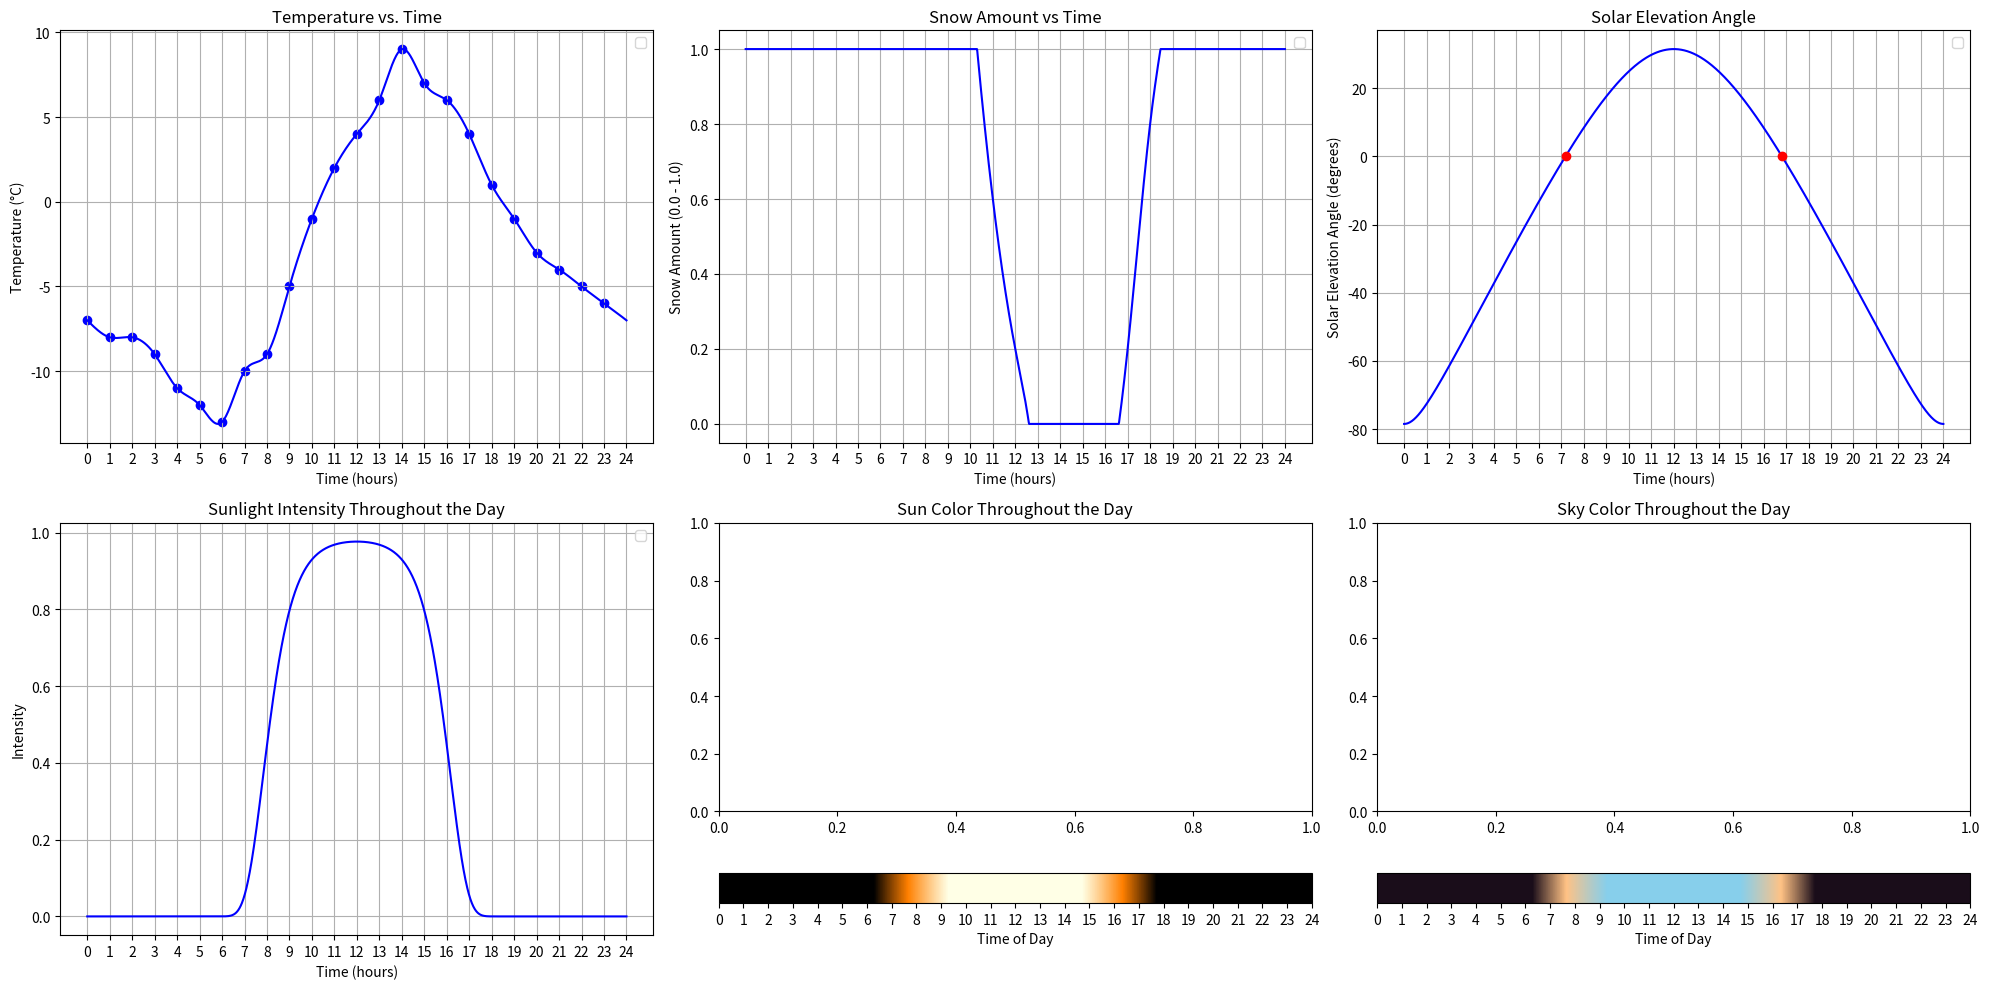

Here is the Python script that generated this plot:
'''
    Simulate snow effects based on location and temperature.
    It generates relevant data to a CSV file, and the OpenGL C++ renderer will read the file.
'''

import numpy as np
import matplotlib.pyplot as plt
from matplotlib.colors import ListedColormap
from scipy.interpolate import CubicSpline
import pandas as pd

PLOTTING = True

'''
    Parameters
'''

# Sun (light source) color
sun_color_day      = np.array([1.00, 1.00, 0.90])
sun_color_twilight = np.array([1.00, 0.50, 0.00])
sun_color_night    = np.array([0.00, 0.00, 0.00])

# Sky (background) color
sky_color_day      = np.array([0.53, 0.81, 0.92])
sky_color_twilight = np.array([1.00, 0.76, 0.52])
sky_color_night    = np.array([0.10, 0.05, 0.10])

# Time and temperature segments in a day
times_segments = np.array([ 0,  1,  2,  3,   4,   5,   6,   7,  8,  9, 10, 11, 12, 13, 14, 15, 16, 17, 18, 19, 20, 21, 22, 23]) * 60
temps_segments = np.array([-7, -8, -8, -9, -11, -12, -13, -10, -9, -5, -1,  2,  4,  6,  9,  7,  6,  4,  1, -1, -3, -4, -5, -6])

# Location
latitude = -35.0
azimuth = 0

# Season
declination = 23.5  # 23.5 -> Jun 21st, -23.5 -> Dec 22nd, 0.0 -> Mar 21st / Sep 23rd

"""
    Calculate the amount of snow based on the temperature.

    This function computes the amount of snow as a normalized value between 0 and 1, where 0 indicates no snow and 1 indicates full snow coverage. The calculation is based on the temperature using the following rules:
    - If the temperature is less than or equal to 0 degrees Celsius, full snow coverage (1.0) is returned.
    - If the temperature is between 0 and 5 degrees Celsius, the snow amount decreases linearly from 1 to 0 as temperature increases. The formula used is: 1 - (temperature / 5).
    - Temperatures 5 degrees Celsius or higher result in no snow (0.0).

    Parameters:
    - temperature (float): The current temperature in degrees Celsius.

    Returns:
    - float: A float between 0 and 1 representing the snow amount.

    Formula:
    - For temperature <= 0: snow_amount = 1.0
    - For 0 < temperature < 5: snow_amount = 1 - (temperature / 5)
    - For temperature >= 5: snow_amount = 0.0
"""

def snow_amount(temperature):
    if temperature <= 0:
        return 1.0
    elif 0 < temperature < 5:
        return 1 - (temperature / 5.0)
    else:
        return 0.0
    
"""
    Convert a number of minutes into a time string formatted as HH:MM.

    This function takes an integer representing the total number of minutes and converts it into a string formatted as hours and minutes (HH:MM). The function calculates hours as the integer division of minutes by 60 and the remainder as the minutes. It ensures that single-digit hours and minutes are zero-padded to maintain a consistent two-digit format.

    Parameters:
    - mins (int): Total number of minutes to convert.

    Returns:
    - str: A string representing the time in HH:MM format.

    Example:
    - Input: 150
    - Output: '02:30'
"""

def minutes_to_time(mins):
    hours = mins // 60
    minutes = mins % 60
    return f"{hours:02}:{minutes:02}"

"""
    Calculate the solar elevation angle based on latitude, declination of the sun, and time of day.

    Parameters:
        latitude (float): Latitude of the location in degrees. Positive for the northern hemisphere.
        declination (float): Sun's declination in degrees on the specified day. Negative in the northern winter.
        minutes (int): Minutes passed since midnight, ranging from 0 (00:00) to 1439 (23:59).

    Returns:
        float: Solar elevation angle in degrees above the horizon.

    Formula:
        Solar Elevation = arcsin(sin(latitude) * sin(declination) + cos(latitude) * cos(declination) * cos(H)),
    where H is the Hour Angle, calculated as (minutes/4 - 180) degrees, assuming 15 degrees per hour, centered at solar noon.
"""

def solar_elevation(latitude, declination, minutes):

    # Convert latitude and declination to radians
    latitude_rad = np.radians(latitude)
    declination_rad = np.radians(declination)

    # Convert minutes to hour angle, where 720 minutes (noon) corresponds to 0 degrees
    hour_angle = (minutes / 4) - 180

    # Calculate solar elevation angle in radians
    elevation_rad = np.arcsin(np.sin(latitude_rad) * np.sin(declination_rad) +
                              np.cos(latitude_rad) * np.cos(declination_rad) * np.cos(np.radians(hour_angle)))
    
    return np.degrees(elevation_rad)

"""
    Calculate the intensity of sunlight based on the solar elevation angle, taking into account
    the duration of daylight. The intensity is modeled to decrease exponentially as the angle
    decreases from zenith towards the horizon, modified by the length of the daylight.

    Parameters:
        angle (float): Solar elevation angle in degrees.
        daylight_minutes (int): Total minutes of daylight for the day.

    Returns:
        float: Normalized intensity of sunlight, between 0 and 1, where 0 indicates no 
               intensity and 1 indicates maximum intensity.

    Description:
        The formula uses an exponential decay based on the transformed zenith angle. The exponent
        in the decay function is modified by the daylight hours to adjust the curve based on 
        how long the sun is up. This helps model seasonal changes in sun intensity.
    Formula:
        intensity = exp(- (90 - angle) ^ (daylight_minutes / 60 + 1) / bias),
        where bias is set to 0.25 to slightly shift the curve for practical adjustments.
"""

def interpolate_intensity(angle, daylight_minutes):
    
    zenith_angle = np.radians(90 - angle)
    exponent = daylight_minutes / 60 + 1
    bias = np.power(np.pi * 0.5, exponent) / np.log(10)

    unbiased_intensity = np.exp(-1 * np.power(zenith_angle, exponent) / bias)
    return np.clip(unbiased_intensity, 0.0, 1.0)

"""
    Convert solar elevation and azimuth angles to a light direction vector suitable for use in 3D graphics.

    This function transforms the solar angles into a directional vector that indicates the direction from which light 
    would be coming in a 3D scene. The elevation angle is measured from the horizon upwards, while the azimuth is 
    measured from North going clockwise. The calculations return a vector for a right-handed coordinate system, 
    where the x-axis points East, the y-axis points North, and the z-axis points Up.

    Parameters:
    elevation_deg (float): The solar elevation angle in degrees.
    azimuth_deg (float): The solar azimuth angle in degrees, measured clockwise from North.

    Returns:
    numpy.ndarray: A 3D vector representing the light direction. The components of this vector are:
        - x: Negative sine of the azimuth times the cosine of the elevation, representing the Eastward component.
        - y: Negative cosine of the azimuth times the cosine of the elevation, representing the Northward component.
        - z: Sine of the elevation, representing the upward component towards the zenith.
"""

def solar_to_light_direction(elevation_deg, azimuth_deg):

    # Convert degrees to radians
    elevation_rad = np.radians(elevation_deg)
    azimuth_rad = np.radians(azimuth_deg)
    
    # Calculate the components of the direction vector
    x = -np.sin(azimuth_rad) * np.cos(elevation_rad)
    y = -np.cos(azimuth_rad) * np.cos(elevation_rad)
    z = np.sin(elevation_rad)
    
    return np.array([x, y, z])

"""
    Interpolates the ambient sky color based on the solar elevation angle to simulate the changing sky colors from day to night.

    This function returns a color that transitions smoothly between specified colors for daytime, twilight, and nighttime 
    based on the solar elevation angle. The transition ranges are defined to reflect typical conditions during those times:
    - Daytime color is used when the angle is 20 degrees or more.
    - Twilight color gradually blends into daytime as the angle changes from 5 to 20 degrees.
    - Nighttime color transitions to twilight color as the angle goes from -10 to 5 degrees.
    - Strict nighttime color is used when the angle is less than -10 degrees.

    Parameters:
        angle (float): Solar elevation angle in degrees.
        day_sky (numpy.ndarray): RGB color for the daytime sky.
        twilight_sky (numpy.ndarray): RGB color for the twilight sky.
        night_sky (numpy.ndarray): RGB color for the nighttime sky.

    Returns:
        numpy.ndarray: The interpolated RGB color of the sky based on the solar elevation angle.
"""

def interpolate_sky_color(angle, day_sky, twilight_sky, night_sky):
    if angle >= 20:
        return day_sky
    elif 5 <= angle < 20:
        return np.array([
            np.interp(angle, [5, 20], [twilight_sky[i], day_sky[i]])
            for i in range(len(day_sky))
        ])
    elif -10 <= angle < 5:
        return np.array([
            np.interp(angle, [-10, 5], [night_sky[i], twilight_sky[i]])
            for i in range(len(day_sky))
        ])
    else:
        return night_sky

"""
    Calculate sunrise and sunset times from a series of sun elevation measurements and the duration of daylight.

    This function determines the times at which the sun rises and sets based on elevation data, along with the duration
    of daylight. It also identifies special conditions such as the Midnight Sun and Polar Night by checking if the sun 
    never sets or never rises, respectively, during a 24-hour period.

    Parameters:
    - sun_elevations (list or np.array): A sequence of sun elevation angles measured at consistent time intervals.
    - minute_times (list or np.array): The corresponding times in minutes from midnight for each sun elevation measurement.

    Returns:
    - tuple: 
        - sunrise_time (float): The time in minutes from midnight when the sun rises, or np.inf if it never rises (Polar Night).
        - sunset_time (float): The time in minutes from midnight when the sun sets, or -np.inf if it never sets (Midnight Sun).
        - daylight_time (int): The duration of daylight in minutes. For Midnight Sun, returns the total minutes in a day (1440).
          For Polar Night, returns 0.

    Special cases:
        - Midnight Sun: sunrise_time = -np.inf, sunset_time = np.inf, daylight_time is 1440
        - Polar Night: sunrise_time = np.inf, sunset_time = -np.inf, daylight_time is 0

    Note: For accurate results, ensure sun_elevations and minute_times have the same length and cover a full 24-hour period.
"""

def sunrise_sunset(sun_elevations, minute_times):

    sunrise_time = None
    sunset_time = None
    sun_never_sets = True
    sun_never_rises = True

    # Check elevations to update flags and find sunrise/sunset times
    for i in range(1, len(sun_elevations)):
        if sun_elevations[i-1] < 0 <= sun_elevations[i]:
            sunrise_time = minute_times[i]
            sun_never_rises = False
        elif sun_elevations[i-1] >= 0 > sun_elevations[i]:
            sunset_time = minute_times[i]
            sun_never_sets = False

        # Update flags for continuous conditions
        if sun_elevations[i] > 0:
            sun_never_rises = False
        if sun_elevations[i] < 0:
            sun_never_sets = False

    # Midnight Sun: sunrise at -inf, sunset at inf, daylight_time is 1440
    if sun_never_sets:
        return (-np.inf, np.inf, len(minute_times) - 1)      

    # Polar Night: sunrise at inf, sunset at -inf, daylight_time is 0
    elif sun_never_rises:
        return (np.inf, -np.inf, 0)   

    # Normal day sunrise and sunset times        
    else:
        return (sunrise_time, sunset_time, sunset_time - sunrise_time)  

# Time array for minutes in a day
minute_times = np.linspace(0, 1440, 1441) 

# Perform interpolation for temperature values
cs = CubicSpline(times_segments, temps_segments, bc_type='natural')
minute_temperatures = cs(minute_times)

# Calculate snow amounts based on temperature values
snow_amounts = np.vectorize(snow_amount)(minute_temperatures)

# Calculate solar elevation angle and the corresponding light directions
sun_elevations = [solar_elevation(latitude, declination, minute) for minute in minute_times]
light_directions = [solar_to_light_direction(elevation, azimuth) for elevation in sun_elevations]

# Calculate sunrise and sunset time
(sunrise_time, sunset_time, daylight_minutes) = sunrise_sunset(sun_elevations, minute_times)
#print(sunrise_time, sunset_time, daylight_minutes)

# Mapping properties through interpolation
sun_intensities = [interpolate_intensity(angle, daylight_minutes) for angle in sun_elevations]
sun_colors      = [interpolate_sky_color(angle, sun_color_day, sun_color_twilight, sun_color_night) for angle in sun_elevations]
sky_colors      = [interpolate_sky_color(angle, sky_color_day, sky_color_twilight, sky_color_night) for angle in sun_elevations]

# Extract components
light_direction_x = [ld[0] for ld in light_directions]
light_direction_y = [ld[1] for ld in light_directions]
light_direction_z = [ld[2] for ld in light_directions]

sun_color_r = [sc[0] for sc in sun_colors]
sun_color_g = [sc[1] for sc in sun_colors]
sun_color_b = [sc[2] for sc in sun_colors]

sky_color_r = [sc[0] for sc in sky_colors]
sky_color_g = [sc[1] for sc in sky_colors]
sky_color_b = [sc[2] for sc in sky_colors]

# Create DataFrame in Pandas
data = pd.DataFrame({
    'Minute': minute_times,
    'Temperature': minute_temperatures,
    'SnowAmount': snow_amounts,

    'LightIntensity': sun_intensities,
    'ElevationAngle': sun_elevations,

    'LightDirectionX': light_direction_x,
    'LightDirectionY': light_direction_y,
    'LightDirectionZ': light_direction_z,

    'SkyColorR': sky_color_r,
    'SkyColorG': sky_color_g,
    'SkyColorB': sky_color_b,

    'SunColorR': sun_color_r,
    'SunColorG': sun_color_g,
    'SunColorB': sun_color_b
})

# Round values
data['Minute']          = data['Minute'].astype(int)
data['Temperature']     = data['Temperature'].round(2)
data['SnowAmount']      = data['SnowAmount'].round(2)

data['LightIntensity'] = data['LightIntensity'].round(2)
data['ElevationAngle'] = data['ElevationAngle'].round(2)

data['LightDirectionX'] = data['LightDirectionX'].round(2)
data['LightDirectionY'] = data['LightDirectionY'].round(2)
data['LightDirectionZ'] = data['LightDirectionZ'].round(2)

data['SkyColorR'] = data['SkyColorR'].round(2)
data['SkyColorG'] = data['SkyColorG'].round(2)
data['SkyColorB'] = data['SkyColorB'].round(2)

data['SunColorR'] = data['SunColorR'].round(2)
data['SunColorG'] = data['SunColorG'].round(2)
data['SunColorB'] = data['SunColorB'].round(2)

# Output format
data['Time']            = data['Minute'].apply(minutes_to_time)
data['Temperature']     = data['Temperature'].apply(lambda x: f"{x:.2f}")
data['SnowAmount']      = data['SnowAmount'].apply(lambda x: f"{x:.2f}")

data['LightIntensity']  = data['LightIntensity'].apply(lambda x: f"{x:.2f}")
data['ElevationAngle']  = data['ElevationAngle'].apply(lambda x: f"{x:.2f}")

data['LightDirectionX'] = data['LightDirectionX'].apply(lambda x: f"{x:.2f}")
data['LightDirectionY'] = data['LightDirectionY'].apply(lambda x: f"{x:.2f}")
data['LightDirectionZ'] = data['LightDirectionZ'].apply(lambda x: f"{x:.2f}")

data['SkyColorR'] = data['SkyColorR'].apply(lambda x: f"{x:.2f}")
data['SkyColorG'] = data['SkyColorG'].apply(lambda x: f"{x:.2f}")
data['SkyColorB'] = data['SkyColorB'].apply(lambda x: f"{x:.2f}")

data['SunColorR'] = data['SunColorR'].apply(lambda x: f"{x:.2f}")
data['SunColorG'] = data['SunColorG'].apply(lambda x: f"{x:.2f}")
data['SunColorB'] = data['SunColorB'].apply(lambda x: f"{x:.2f}")

# Save to CSV for OpenGL C++ renderer
data = data[[
    'Time', 
    'Minute', 
    'Temperature', 
    'SnowAmount', 

    'LightIntensity',
    'ElevationAngle', 

    'LightDirectionX',
    'LightDirectionY',
    'LightDirectionZ',

    'SkyColorR',
    'SkyColorG',
    'SkyColorB',

    'SunColorR',
    'SunColorG',
    'SunColorB'
]]

data.to_csv('data.csv', index=False)

# Plotting
if PLOTTING:
        
    # Set x-axis to show 0-24 with integer labels
    xtick_values = np.linspace(0, 1440, 25)
    xtick_labels = [int(label) for label in np.linspace(0, 24, 25)]

    # Initialize sub-plots
    fig, axs = plt.subplots(2, 3, figsize=(20, 10))

    # Temperature vs. Time Plot
    axs[0, 0].plot(minute_times, minute_temperatures, color='blue')
    axs[0, 0].scatter(times_segments, temps_segments, color='blue')
    axs[0, 0].set_xlabel('Time (hours)')
    axs[0, 0].set_ylabel('Temperature (°C)')
    axs[0, 0].set_title('Temperature vs. Time')
    axs[0, 0].set_xticks(xtick_values)
    axs[0, 0].set_xticklabels(xtick_labels)
    axs[0, 0].grid(True)
    axs[0, 0].legend()

    # Snow Amount vs Time Plot
    axs[0, 1].plot(minute_times, snow_amounts, color='blue')
    axs[0, 1].set_title('Snow Amount vs Time')
    axs[0, 1].set_xlabel('Time (hours)')
    axs[0, 1].set_ylabel('Snow Amount (0.0 - 1.0)')
    axs[0, 1].set_xticks(xtick_values)
    axs[0, 1].set_xticklabels(xtick_labels)
    axs[0, 1].grid(True)
    axs[0, 1].legend()

    # Solar Elevation Angle Plot
    axs[0, 2].plot(minute_times, sun_elevations, color='blue')
    axs[0, 2].set_title('Solar Elevation Angle')
    axs[0, 2].set_xlabel('Time (hours)')
    axs[0, 2].set_ylabel('Solar Elevation Angle (degrees)')
    axs[0, 2].set_xticks(xtick_values)
    axs[0, 2].set_xticklabels(xtick_labels)
    axs[0, 2].scatter([sunrise_time, sunset_time], [0, 0], color='red', zorder=5)
    axs[0, 2].grid(True)
    axs[0, 2].legend()

    # Sun Intensity Plot
    axs[1, 0].plot(minute_times, sun_intensities, color='blue')
    axs[1, 0].set_title('Sunlight Intensity Throughout the Day')
    axs[1, 0].set_xlabel('Time (hours)')
    axs[1, 0].set_ylabel('Intensity')
    axs[1, 0].set_xticks(xtick_values)
    axs[1, 0].set_xticklabels(xtick_labels)
    axs[1, 0].grid(True)
    axs[1, 0].legend()

    # Sun Color Plot
    sun_colors = np.column_stack((sun_color_r, sun_color_g, sun_color_b))
    sun_sm = plt.cm.ScalarMappable(cmap=ListedColormap(sun_colors), norm=plt.Normalize(0, len(minute_times) - 1))
    sun_sm.set_array([])
    sun_cbar = plt.colorbar(sun_sm, ax=axs[1, 1], orientation='horizontal', ticks=xtick_values)
    sun_cbar.set_label('Time of Day')
    sun_cbar.ax.set_xticks(xtick_values)
    sun_cbar.ax.set_xticklabels(xtick_labels)
    axs[1, 1].set_title('Sun Color Throughout the Day')

    
    # Sky Color Plot
    sky_colors = np.column_stack((sky_color_r, sky_color_g, sky_color_b))
    sky_sm = plt.cm.ScalarMappable(cmap=ListedColormap(sky_colors), norm=plt.Normalize(0, len(minute_times) - 1))
    sky_sm.set_array([])
    sky_cbar = plt.colorbar(sky_sm, ax=axs[1, 2], orientation='horizontal', ticks=xtick_values)
    sky_cbar.set_label('Time of Day')
    sky_cbar.ax.set_xticks(xtick_values)
    sky_cbar.ax.set_xticklabels(xtick_labels)
    axs[1, 2].set_title('Sky Color Throughout the Day')    

    # Adjust layout to prevent overlap
    plt.tight_layout()
    plt.show()